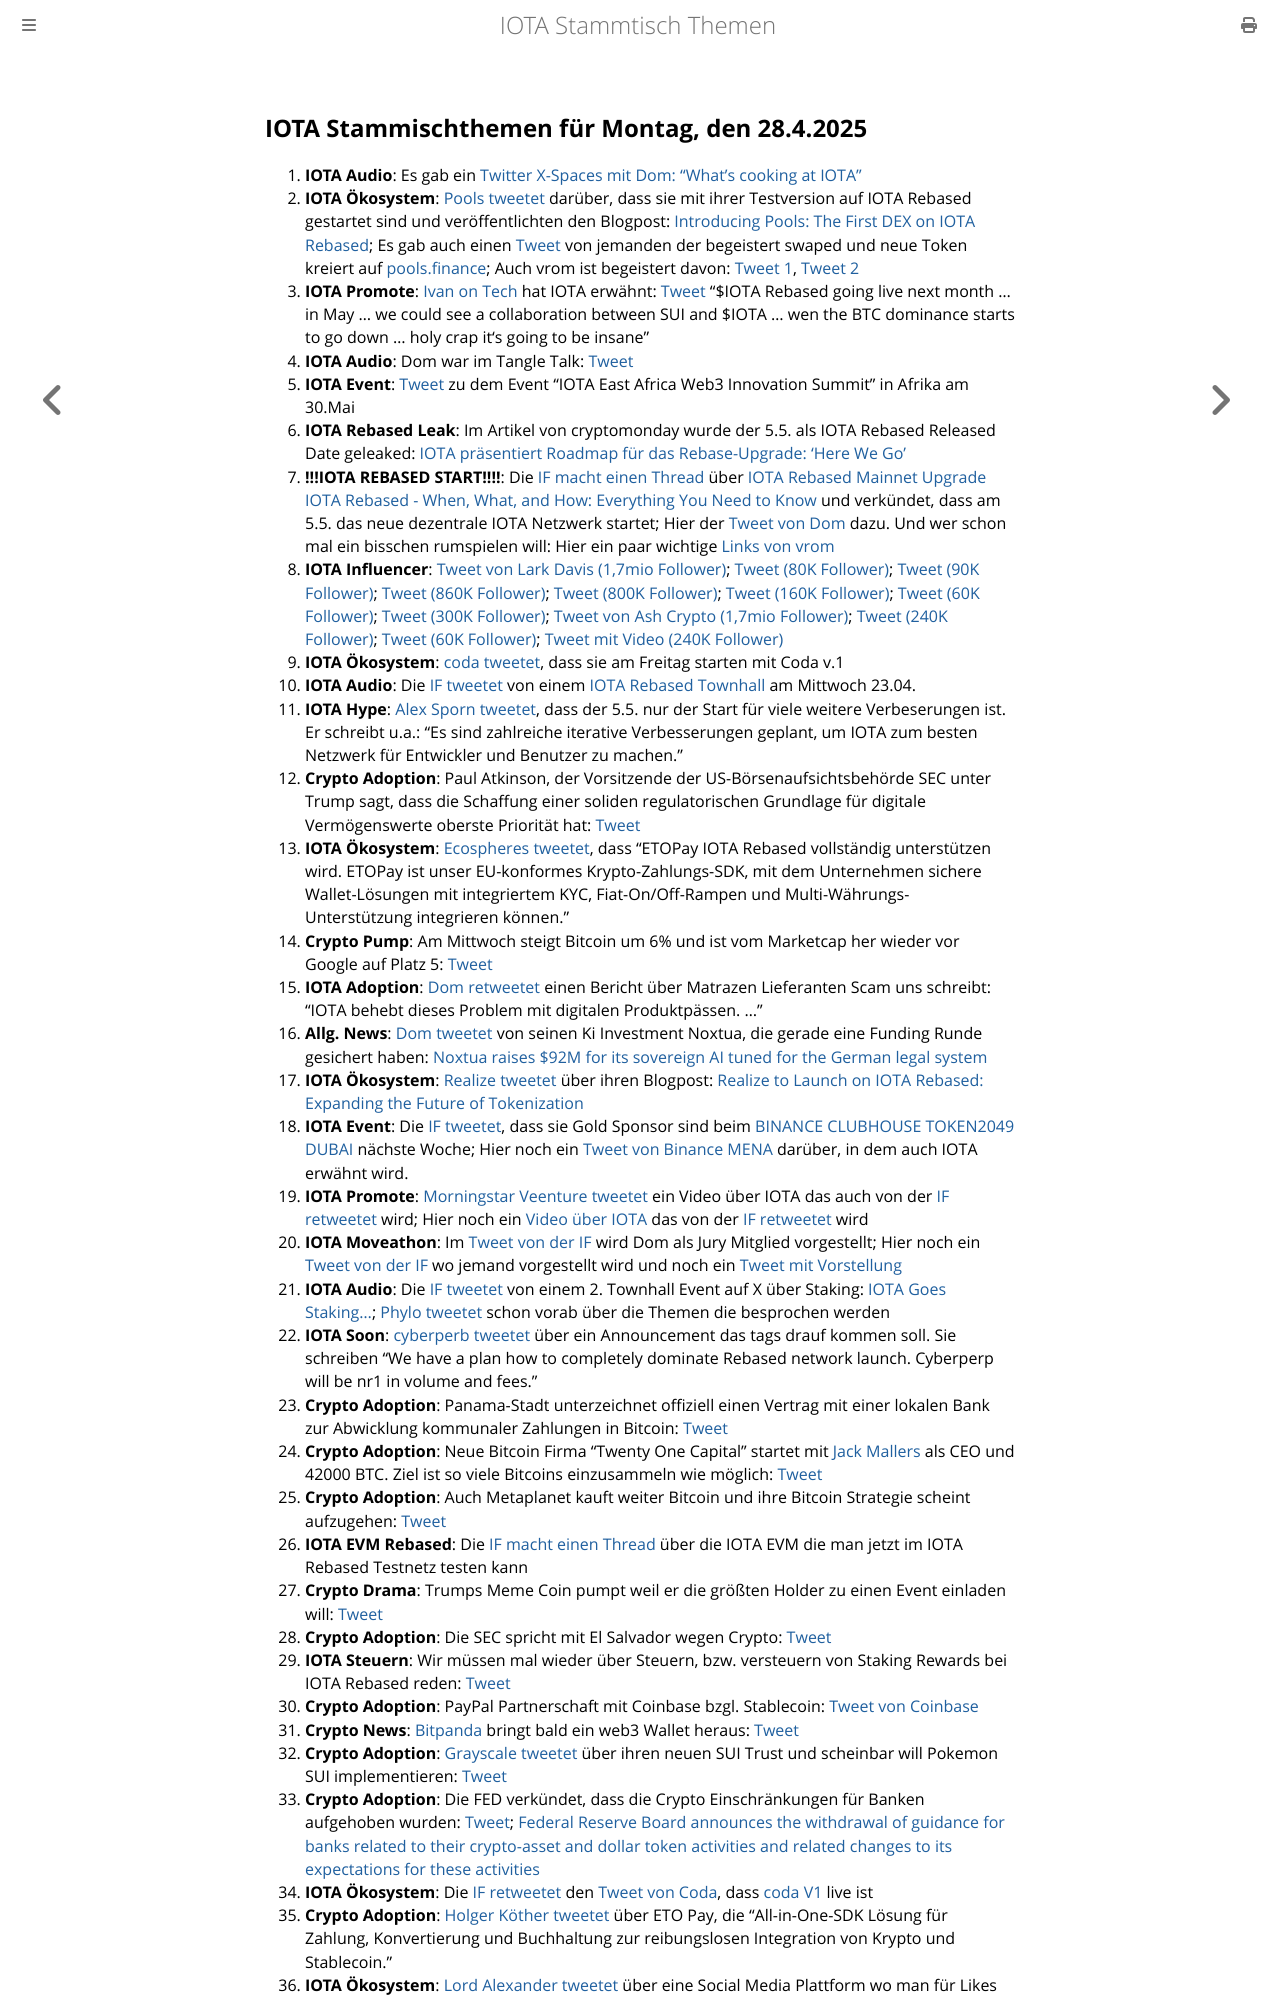

repository: iota-community/community-events · page: stammtisch/2025-04-28/index.html · generator: mdbook

## IOTA Stammischthemen für Montag, den 28.4.2025

1. **IOTA Audio**: Es gab ein [Twitter X-Spaces mit Dom: "What's cooking at IOTA"](https://x.com/pukecast/status/1914370147399455045)
2. **IOTA Ökosystem**: [Pools tweetet](https://x.com/PoolsFinance/status/1914633031823819111) darüber, dass sie mit ihrer Testversion auf IOTA Rebased gestartet sind und veröffentlichten den Blogpost: [Introducing Pools: The First DEX on IOTA Rebased](https://medium.com/@Pools_Finance/introducing-pools-the-first-dex-on-iota-rebased-0d020eea6957); Es gab auch einen [Tweet](https://x.com/IotaRebased/status/1914647885326561566) von jemanden der begeistert swaped und neue Token kreiert auf [pools.finance](https://www.pools.finance/); Auch vrom ist begeistert davon: [Tweet 1](https://x.com/Vrom14286662/status/1915040820731818276), [Tweet 2](https://x.com/Vrom14286662/status/1915042981008253115)
3. **IOTA Promote**: [Ivan on Tech](https://x.com/IvanOnTech) hat IOTA erwähnt: [Tweet](https://x.com/GMZeusINV/status/1914617892580086220) “$IOTA Rebased going live next month … in May … we could see a collaboration between SUI and $IOTA … wen the BTC dominance starts to go down … holy crap it‘s going to be insane”
4. **IOTA Audio**: Dom war im Tangle Talk: [Tweet](https://x.com/tangle_talk/status/1862525544153161936)
5. **IOTA Event**: [Tweet](https://x.com/dx5ve/status/1914565976940573166) zu dem Event "IOTA East Africa Web3 Innovation Summit" in Afrika am 30.Mai
6. **IOTA Rebased Leak**: Im Artikel von cryptomonday wurde der 5.5. als IOTA Rebased Released Date geleaked: [IOTA präsentiert Roadmap für das Rebase-Upgrade: ‘Here We Go’](https://cryptomonday.de/news/2025/04/22/iota-praesentiert-roadmap-fuer-das-rebase-upgrade-here-we-go/)
7. **!!!IOTA REBASED START!!!!**: Die [IF macht einen Thread](https://x.com/iota/status/1914665629673574520) über [IOTA Rebased Mainnet Upgrade IOTA Rebased - When, What, and How: Everything You Need to Know](https://blog.iota.org/rebased-mainnet-upgrade/) und verkündet, dass am 5.5. das neue dezentrale IOTA Netzwerk startet; Hier der [Tweet von Dom](https://x.com/DomSchiener/status/1914672120488935835) dazu. Und wer schon mal ein bisschen rumspielen will: Hier ein paar wichtige [Links von vrom](https://github.com/iota-community/community-events/tree/main/page/vrom%20folder/IOTA%20Rebased%20Links) 
8. **IOTA Influencer**: [Tweet von Lark Davis (1,7mio Follower)](https://x.com/TheCryptoLark/status/1914613076915060758); [Tweet (80K Follower)](https://x.com/JoeParys/status/1914731248645509124); [Tweet (90K Follower)](https://x.com/Utoday_en/status/1914705399049052393); [Tweet (860K Follower)](https://x.com/MartiniGuyYT/status/1914755760539500809); [Tweet (800K Follower)](https://x.com/ibcig/status/1914995228311949659); [Tweet (160K Follower)](https://x.com/Overdose_AI/status/1914922025979686942); [Tweet (60K Follower)](https://x.com/blazing420s/status/1914948480033853901); [Tweet (300K Follower)](https://x.com/ByCoinvo/status/1914720238517551575); [Tweet von Ash Crypto (1,7mio Follower)](https://x.com/Ashcryptoreal/status/1915038147227853218); [Tweet (240K Follower)](https://x.com/MasonVersluis/status/1915490702810828978); [Tweet (60K Follower)](https://x.com/Morningstar_VC/status/1915693271105564694); [Tweet mit Video (240K Follower)](https://x.com/MasonVersluis/status/1916220173595644224)
9. **IOTA Ökosystem**: [coda tweetet](https://x.com/coda_digital/status/1914670775631491080), dass sie am Freitag starten mit Coda v.1
10. **IOTA Audio**: Die [IF tweetet](https://x.com/iota/status/1914665662607155367) von einem [IOTA Rebased Townhall](https://x.com/i/broadcasts/1zqJVjzbPvpJB) am Mittwoch 23.04.
11. **IOTA Hype**: [Alex Sporn tweetet](https://x.com/alexsporn/status/1914669330593128765), dass der 5.5. nur der Start für viele weitere Verbeserungen ist. Er schreibt u.a.: "Es sind zahlreiche iterative Verbesserungen geplant, um IOTA zum besten Netzwerk für Entwickler und Benutzer zu machen."
12. **Crypto Adoption**: Paul Atkinson, der Vorsitzende der US-Börsenaufsichtsbehörde SEC unter Trump sagt, dass die Schaffung einer soliden regulatorischen Grundlage für digitale Vermögenswerte oberste Priorität hat: [Tweet](https://x.com/BTC_Archive/status/1914798424139932064)
13. **IOTA Ökosystem**: [Ecospheres tweetet](https://x.com/ETOSPHERES/status/1914979501529763895), dass "ETOPay IOTA Rebased vollständig unterstützen wird. ETOPay ist unser EU-konformes Krypto-Zahlungs-SDK, mit dem Unternehmen sichere Wallet-Lösungen mit integriertem KYC, Fiat-On/Off-Rampen und Multi-Währungs-Unterstützung integrieren können."
14. **Crypto Pump**: Am Mittwoch steigt Bitcoin um 6% und ist vom Marketcap her wieder vor Google auf Platz 5: [Tweet](https://x.com/BitcoinMagazine/status/1914963956164075744)
15. **IOTA Adoption**: [Dom retweetet](https://x.com/DomSchiener/status/1914975564709998631) einen Bericht über Matrazen Lieferanten Scam uns schreibt: "IOTA behebt dieses Problem mit digitalen Produktpässen. ..."
16. **Allg. News**: [Dom tweetet](https://x.com/DomSchiener/status/1915014862909907279) von seinen Ki Investment Noxtua, die gerade eine Funding Runde gesichert haben: [Noxtua raises $92M for its sovereign AI tuned for the German legal system](https://techcrunch.com/2025/04/22/noxtua-raises-92m-for-its-sovereign-ai-tuned-for-the-german-legal-system/)
17. **IOTA Ökosystem**: [Realize tweetet](https://x.com/realizefinance/status/1915024673932206094) über ihren Blogpost: [Realize to Launch on IOTA Rebased: Expanding the Future of Tokenization](https://blog.realizeassets.com/realize-to-launch-on-iota-rebased-expanding-the-future-of-tokenization/)
18. **IOTA Event**: Die [IF tweetet](https://x.com/iota/status/1915027889529012389), dass sie Gold Sponsor sind beim [BINANCE CLUBHOUSE TOKEN2049 DUBAI](https://www.binance.com/en/events/BinanceCH) nächste Woche; Hier noch ein [Tweet von Binance MENA](https://x.com/BinanceArabic/status/1915012811895328783) darüber, in dem auch IOTA erwähnt wird.
19. **IOTA Promote**: [Morningstar Veenture tweetet](https://x.com/Morningstar_VC/status/1915049261655576790) ein Video über IOTA das auch von der [IF retweetet](https://x.com/iota/status/1915055476729135378) wird; Hier noch ein [Video über IOTA](https://x.com/megbzk/status/1915490639808258175) das von der [IF retweetet](https://x.com/iota/status/1915686754725536113) wird
20. **IOTA Moveathon**: Im [Tweet von der IF](https://x.com/iota/status/1915058088219943348) wird Dom als Jury Mitglied vorgestellt; Hier noch ein [Tweet von der IF](https://x.com/iota/status/1915420476429554112) wo jemand vorgestellt wird und noch ein [Tweet mit Vorstellung](https://x.com/iota/status/1915782862852297197)
21. **IOTA Audio**: Die [IF tweetet](https://x.com/iota/status/1915092061826519166) von einem 2. Townhall Event auf X über Staking: [IOTA Goes Staking...](https://x.com/i/spaces/1YqKDZbzzkDJV); [Phylo tweetet](https://x.com/PhyloIota/status/1915180452132119037) schon vorab über die Themen die besprochen werden
22. **IOTA Soon**: [cyberperb tweetet](https://x.com/cyberperp/status/1915133206292283422) über ein Announcement das tags drauf kommen soll. Sie schreiben "We have a plan how to completely dominate Rebased network launch. Cyberperp will be nr1 in volume and fees."
23. **Crypto Adoption**: Panama-Stadt unterzeichnet offiziell einen Vertrag mit einer lokalen Bank zur Abwicklung kommunaler Zahlungen in Bitcoin: [Tweet](https://x.com/BitcoinMagazine/status/1915208418840674809)
24. **Crypto Adoption**: Neue Bitcoin Firma "Twenty One Capital" startet mit [Jack Mallers](https://x.com/jackmallers) als CEO und 42000 BTC. Ziel ist so viele Bitcoins einzusammeln wie möglich: [Tweet](https://x.com/blocktrainer/status/1915045895307202945)
25. **Crypto Adoption**: Auch Metaplanet kauft weiter Bitcoin und ihre Bitcoin Strategie scheint aufzugehen: [Tweet](https://x.com/blocktrainer/status/1915324925948420144)
26. **IOTA EVM Rebased**: Die [IF macht einen Thread](https://x.com/iota/status/1915299677051769120) über die IOTA EVM die man jetzt im IOTA Rebased Testnetz testen kann
27. **Crypto Drama**: Trumps Meme Coin pumpt weil er die größten Holder zu einen Event einladen will: [Tweet](https://x.com/KobeissiLetter/status/1915131779486282194)
28. **Crypto Adoption**: Die SEC spricht mit El Salvador wegen Crypto: [Tweet](https://x.com/RWAwatchlist_/status/1915394400185733629)
29. **IOTA Steuern**: Wir müssen mal wieder über Steuern, bzw. versteuern von Staking Rewards bei IOTA Rebased reden: [Tweet](https://x.com/IOTA_TCG/status/1915400948173705515)
30. **Crypto Adoption**: PayPal Partnerschaft mit Coinbase bzgl. Stablecoin: [Tweet von Coinbase](https://x.com/coinbase/status/1915392709579178484)
31. **Crypto News**: [Bitpanda](https://x.com/Bitpanda_global) bringt bald ein web3 Wallet heraus: [Tweet](https://x.com/VSN_Unofficial/status/1915378287011910068)
32. **Crypto Adoption**: [Grayscale tweetet](https://x.com/Grayscale/status/1915100607939322104) über ihren neuen SUI Trust und scheinbar will Pokemon SUI implementieren: [Tweet](https://x.com/cryptobeastreal/status/1916446556208669079)
33. **Crypto Adoption**: Die FED verkündet, dass die Crypto Einschränkungen für Banken aufgehoben wurden: [Tweet](https://x.com/federalreserve/status/1915519104435224895); [Federal Reserve Board announces the withdrawal of guidance for banks related to their crypto-asset and dollar token activities and related changes to its expectations for these activities](https://www.federalreserve.gov/newsevents/pressreleases/bcreg20250424a.htm)
34. **IOTA Ökosystem**: Die [IF retweetet](https://x.com/iota/status/1916734883696722395) den [Tweet von Coda](https://x.com/coda_digital/status/1915797960891265125), dass [coda V1](https://www.coda.to/) live ist
35. **Crypto Adoption**: [Holger Köther tweetet](https://x.com/HolgerKoether/
